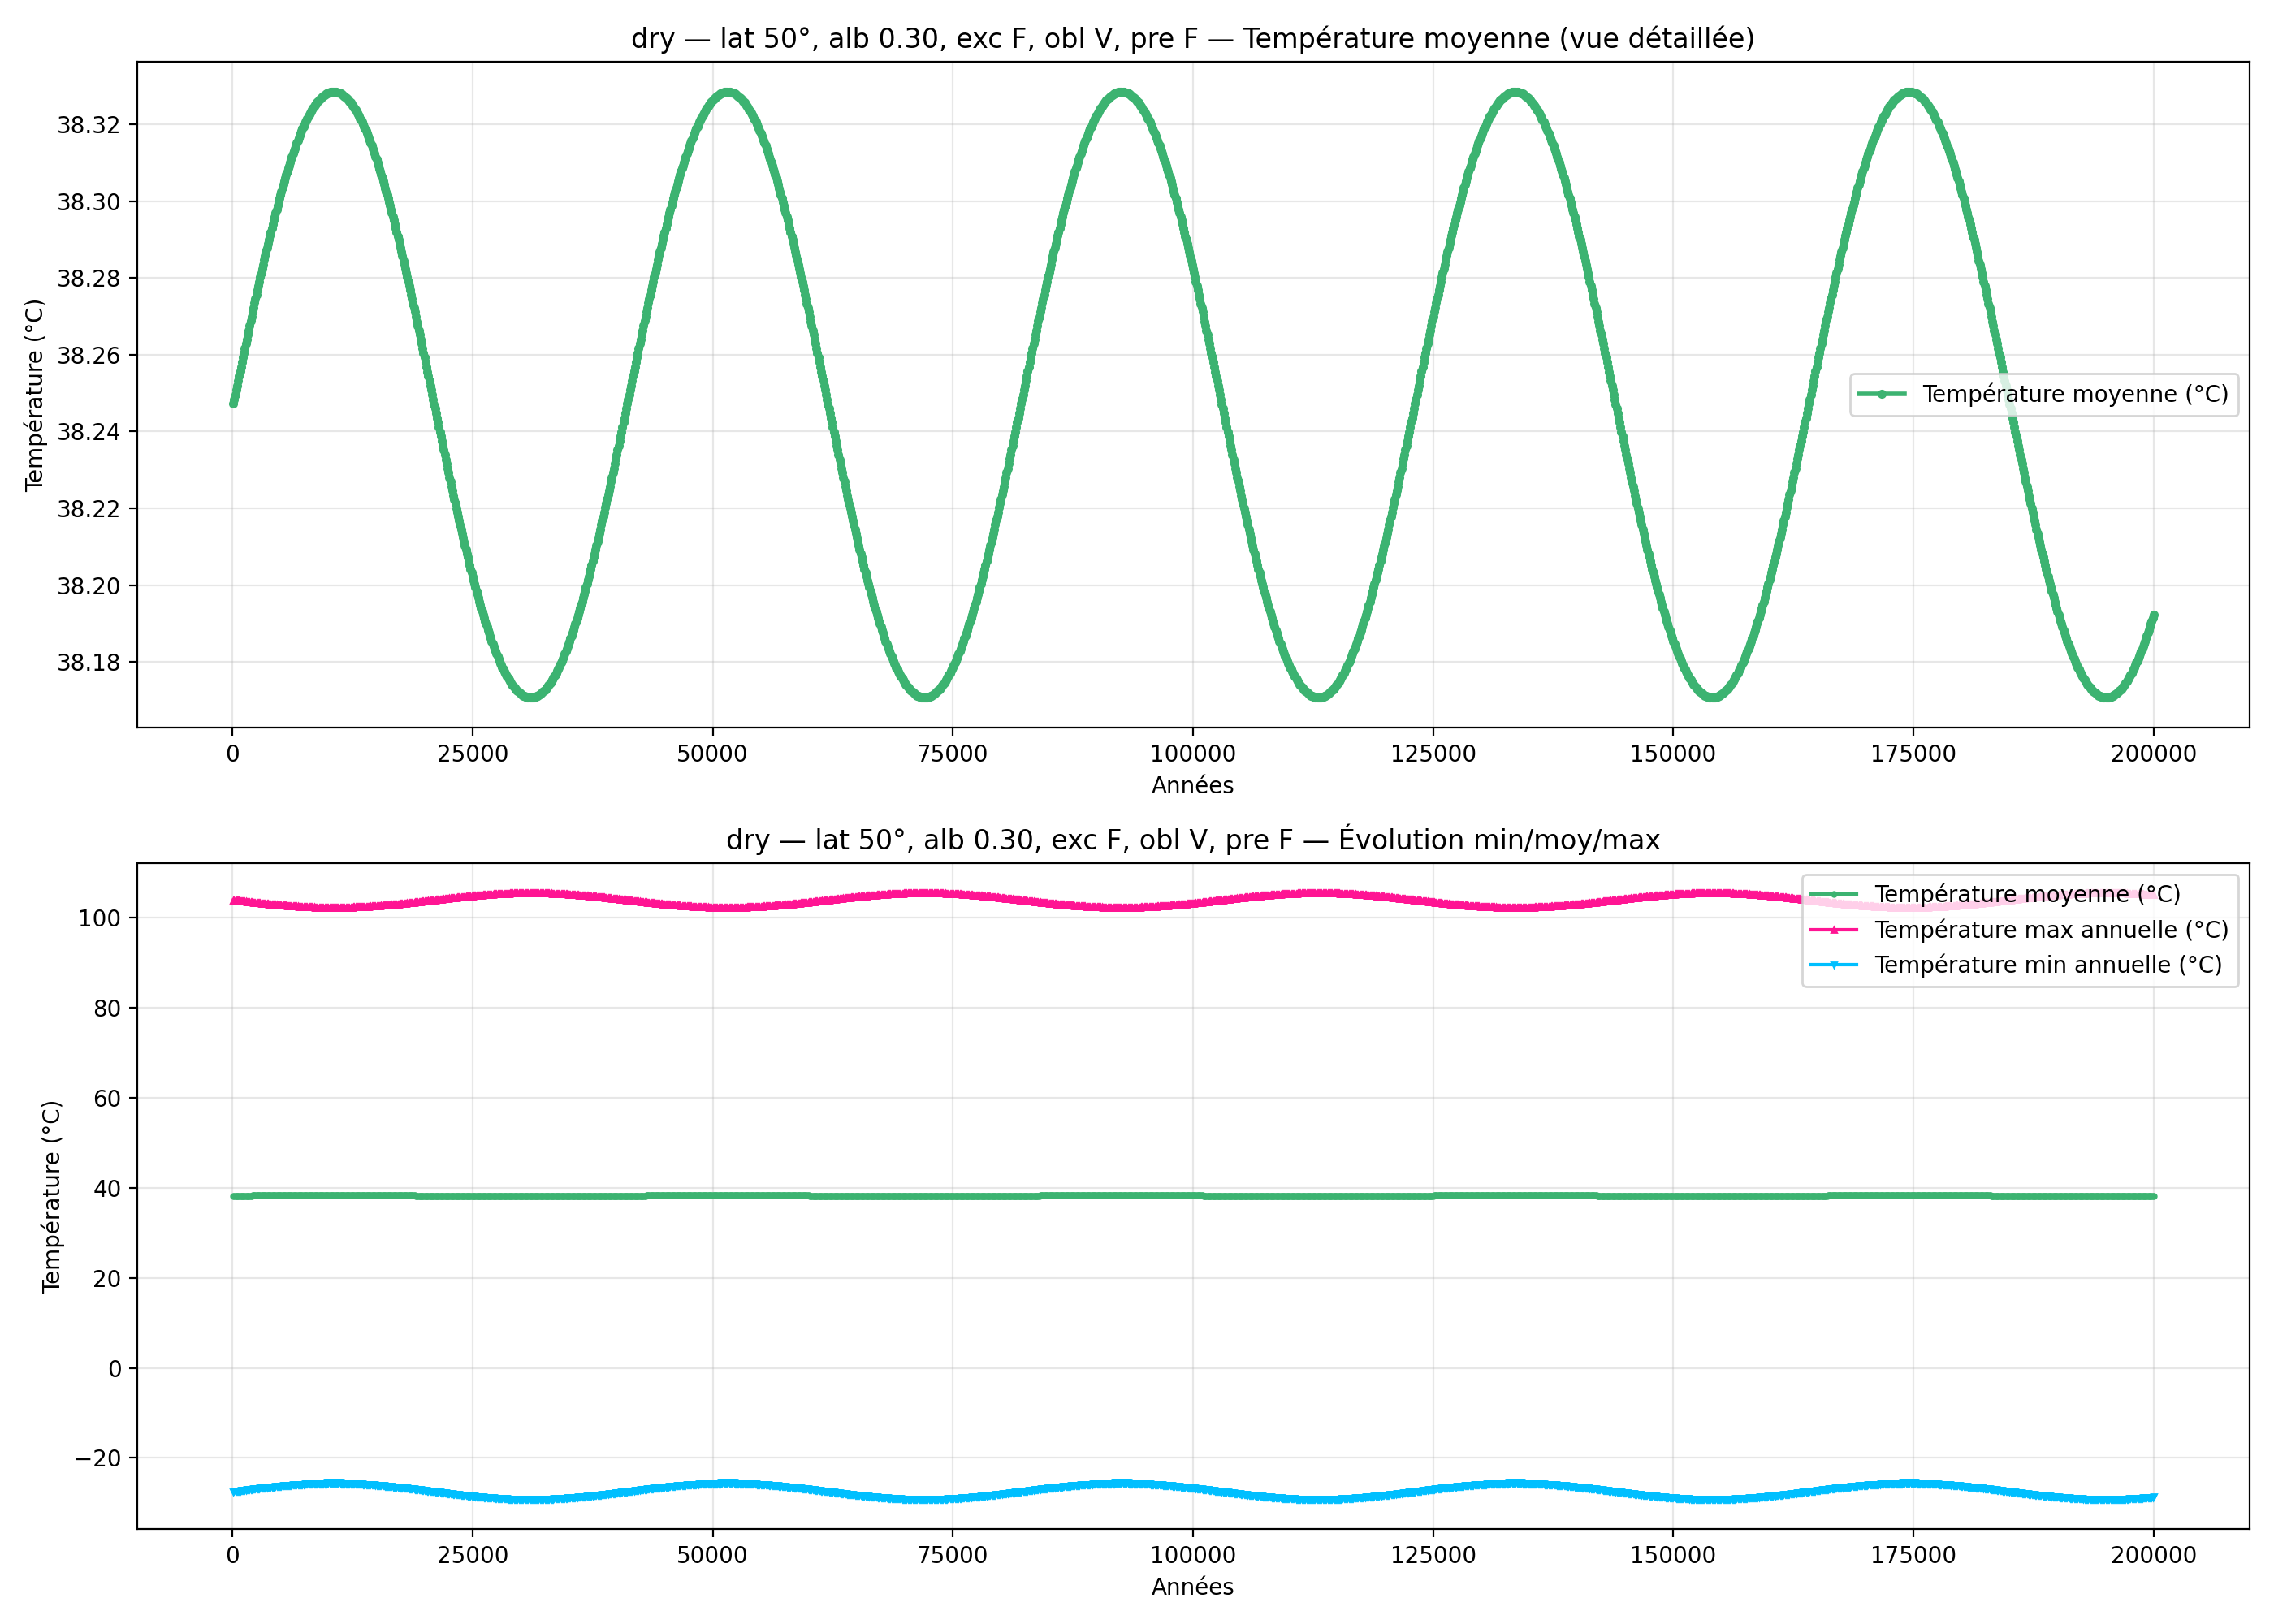

The table this chart was drawn from, first rows:
year; mean_C_degC; max_C_degC; min_C_degC
100; 38.25; 103.9; -27.42
200; 38.25; 103.9; -27.4
300; 38.25; 103.9; -27.37
400; 38.25; 103.8; -27.34
500; 38.25; 103.8; -27.31
600; 38.25; 103.8; -27.29
700; 38.25; 103.8; -27.26
800; 38.26; 103.7; -27.23
900; 38.26; 103.7; -27.2
1000; 38.26; 103.7; -27.18
1100; 38.26; 103.7; -27.15
1200; 38.26; 103.6; -27.12
1300; 38.26; 103.6; -27.1
1400; 38.26; 103.6; -27.07
1500; 38.26; 103.6; -27.04
1600; 38.27; 103.5; -27.02
1700; 38.27; 103.5; -26.99
1800; 38.27; 103.5; -26.96
1900; 38.27; 103.5; -26.94
2000; 38.27; 103.5; -26.91
2100; 38.27; 103.4; -26.88
2200; 38.27; 103.4; -26.86
2300; 38.27; 103.4; -26.83
2400; 38.27; 103.4; -26.81
2500; 38.28; 103.3; -26.78
2600; 38.28; 103.3; -26.75
2700; 38.28; 103.3; -26.73
2800; 38.28; 103.3; -26.7
2900; 38.28; 103.2; -26.68
3000; 38.28; 103.2; -26.65
3100; 38.28; 103.2; -26.63
3200; 38.28; 103.2; -26.6
3300; 38.28; 103.1; -26.58
3400; 38.29; 103.1; -26.56
3500; 38.29; 103.1; -26.53
3600; 38.29; 103.1; -26.51
3700; 38.29; 103.1; -26.48
3800; 38.29; 103; -26.46
3900; 38.29; 103; -26.44
4000; 38.29; 103; -26.41
4100; 38.29; 103; -26.39
4200; 38.29; 103; -26.37
4300; 38.29; 102.9; -26.35
4400; 38.3; 102.9; -26.32
4500; 38.3; 102.9; -26.3
4600; 38.3; 102.9; -26.28
4700; 38.3; 102.9; -26.26
4800; 38.3; 102.8; -26.24
4900; 38.3; 102.8; -26.22
5000; 38.3; 102.8; -26.2
5100; 38.3; 102.8; -26.18
5200; 38.3; 102.8; -26.16
5300; 38.3; 102.7; -26.14
5400; 38.31; 102.7; -26.12
5500; 38.31; 102.7; -26.1
5600; 38.31; 102.7; -26.08
5700; 38.31; 102.7; -26.06
5800; 38.31; 102.7; -26.04
5900; 38.31; 102.6; -26.02
6000; 38.31; 102.6; -26.01
... 1,940 more rows
